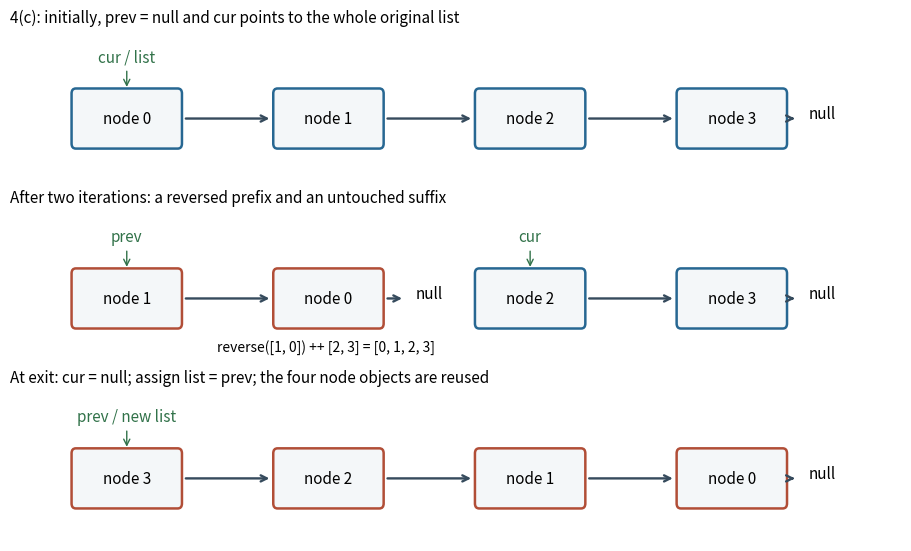

The matplotlib source for this figure: (Note: this script raises an exception after producing the figure.)
"""Original node-identity diagram. Python 3.14.4, NumPy 2.3.5, Matplotlib 3.10.7."""
from pathlib import Path
import matplotlib
matplotlib.use("Agg")
import matplotlib.pyplot as plt
from matplotlib.patches import FancyBboxPatch

plt.rcParams.update({"font.size": 11, "figure.facecolor": "white", "axes.facecolor": "white"})
fig, axes = plt.subplots(3, 1, figsize=(9, 5.4), layout="constrained")
locations = [1.1, 3.0, 4.9, 6.8]
def node(a, identity, x, color):
 a.add_patch(FancyBboxPatch((x-.48,.30),.96,.40,boxstyle="round,pad=.04",edgecolor=color,facecolor="#f4f7f9",linewidth=1.8))
 a.text(x,.5,f"node {identity}",ha="center",va="center")
def arrow(a,x,y):
 a.annotate("",(y-.53,.5),(x+.53,.5),arrowprops={"arrowstyle":"->","lw":1.7,"color":"#364b5d"})
def pointer(a,label,x):
 a.annotate(label,(x,.73),(x,.99),ha="center",va="center",arrowprops={"arrowstyle":"->","color":"#317249"},color="#317249")
def terminal(a,x,y):
 a.annotate("",(y-.23,.5),(x+.53,.5),arrowprops={"arrowstyle":"->","lw":1.7,"color":"#364b5d"})
for a in axes:
 a.set(xlim=(0,8.4),ylim=(0,1.2))
 a.axis("off")
a=axes[0]
a.set_title("4(c): initially, prev = null and cur points to the whole original list",loc="left",fontsize=11)
for i,x in enumerate(locations):node(a,i,x,"#276792")
for x,y in zip(locations,locations[1:]):arrow(a,x,y)
pointer(a,"cur / list",locations[0])
a.text(7.65,.5,"null",ha="center")
terminal(a,locations[-1],7.65)
a=axes[1]
a.set_title("After two iterations: a reversed prefix and an untouched suffix",loc="left",fontsize=11)
for identity,x in zip([1,0,2,3],locations):node(a,identity,x,"#b14e37" if identity<2 else "#276792")
arrow(a,locations[0],locations[1])
arrow(a,locations[2],locations[3])
a.text(3.95,.5,"null",ha="center")
terminal(a,locations[1],3.95)
a.text(7.65,.5,"null",ha="center")
terminal(a,locations[-1],7.65)
pointer(a,"prev",locations[0]);pointer(a,"cur",locations[2])
a.text(1.95,.08,"reverse([1, 0]) ++ [2, 3] = [0, 1, 2, 3]",ha="left",fontsize=10)
a=axes[2]
a.set_title("At exit: cur = null; assign list = prev; the four node objects are reused",loc="left",fontsize=11)
for identity,x in zip([3,2,1,0],locations):node(a,identity,x,"#b14e37")
for x,y in zip(locations,locations[1:]):arrow(a,x,y)
pointer(a,"prev / new list",locations[0])
a.text(7.65,.5,"null",ha="center")
terminal(a,locations[-1],7.65)
fig.savefig(Path(__file__).with_suffix(".png").name,dpi=100,facecolor="white",transparent=False)
